Dataset: images (GitHub, jainm1234/ping-pong-detect). Classes: blur ball, close-up, orange, player, pov, table, white.

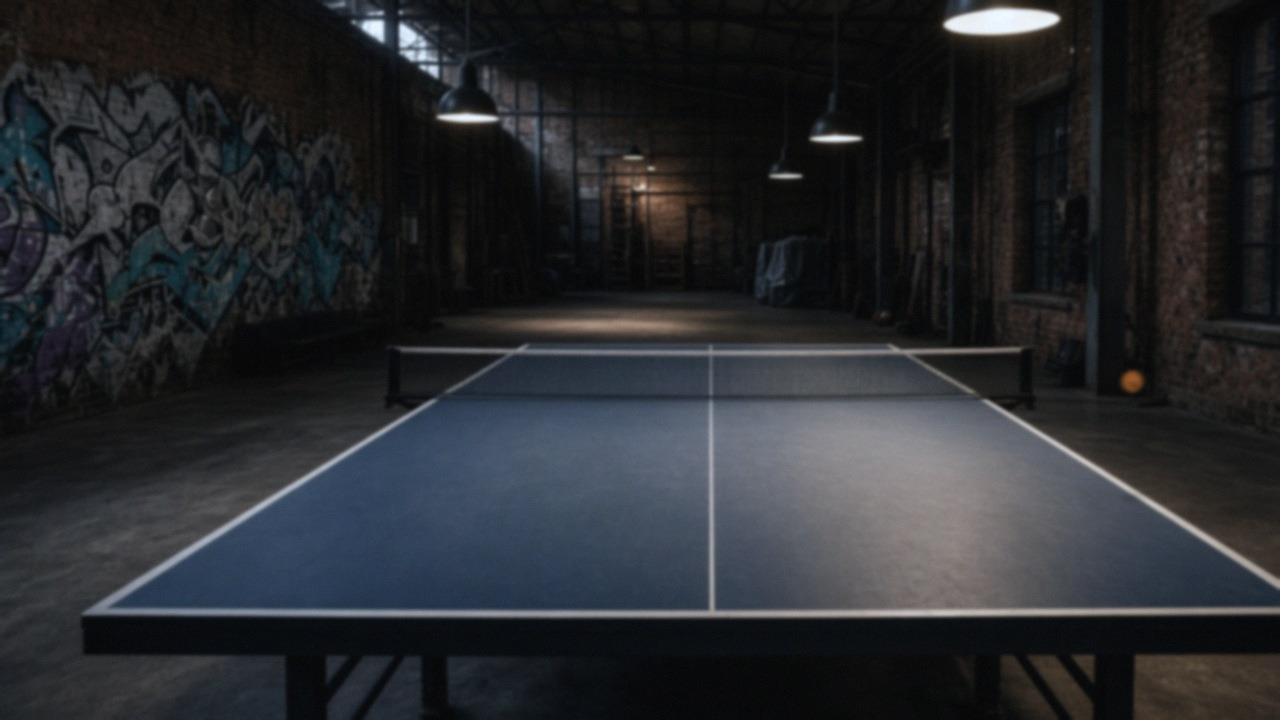
Label: pov

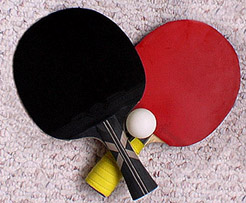
Label: close-up

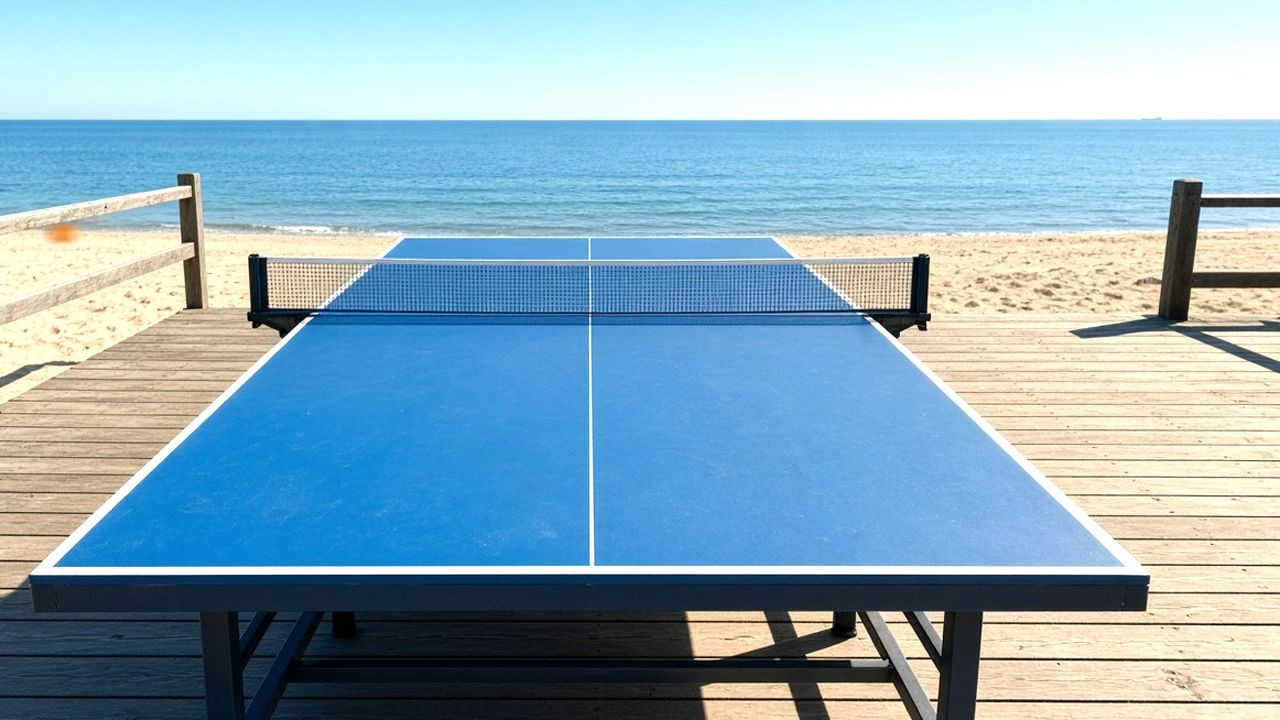
Label: pov

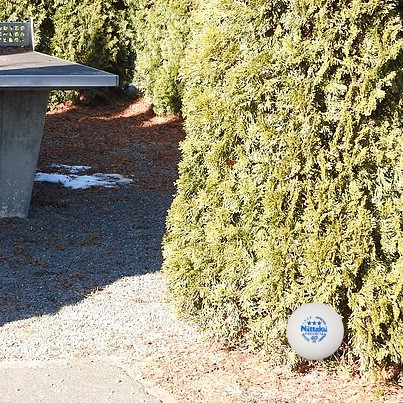
Label: white

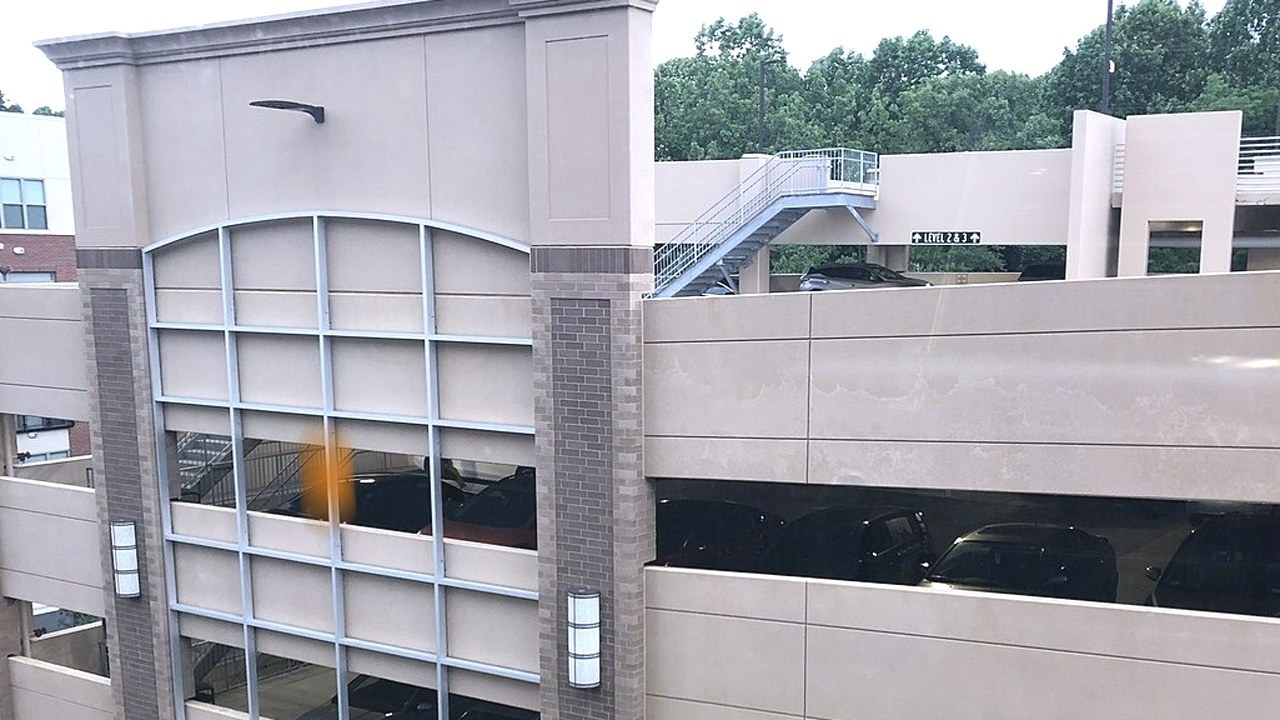
Label: orange

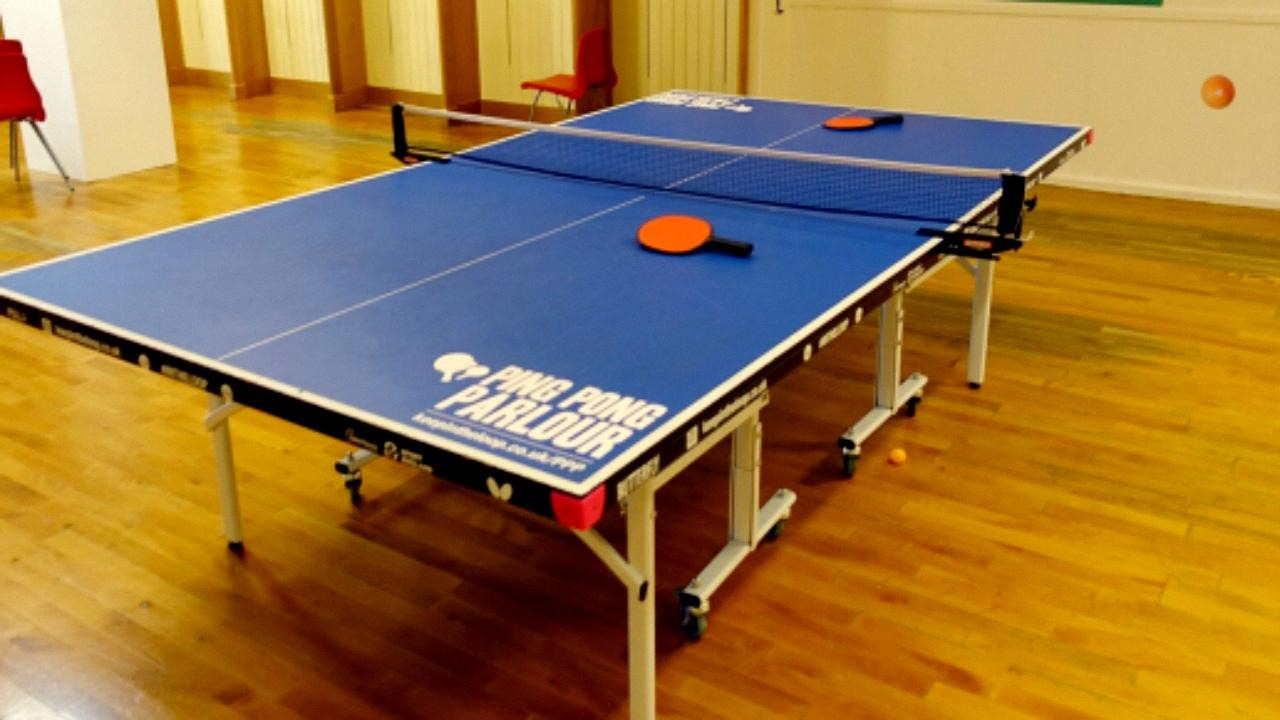
Label: orange
